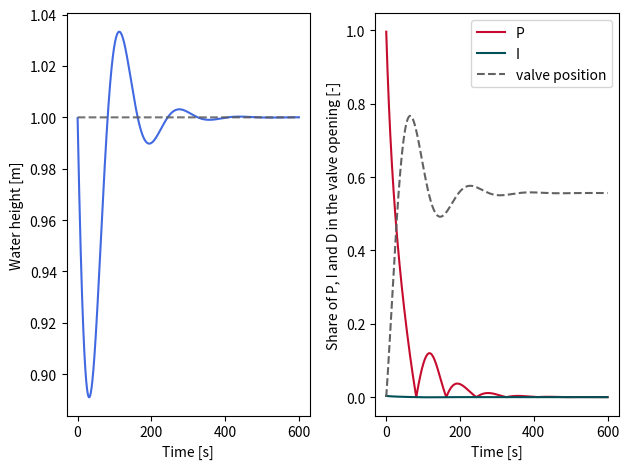

Generate this figure with matplotlib:
# -*- coding: utf-8 -*-
"""
Created on Thu Mar 26 14:15:51 2020

[redacted]
"""
#quelques couleurs
rouge_A='#C60C2E'
vert1_A='#005157'
vert2_A='#627D77'
vert3_A='#9EB28F'
vert4_A='#C5E5A4'
medblue='royalblue'
gris1_A='#595A5C'
coule=[rouge_A,vert1_A,vert2_A,vert3_A,vert4_A,medblue,gris1_A]
import numpy as np
import matplotlib.pyplot as plt

def fc_valve_curve(characteristic, valve_pos,Qmax):
	if characteristic == "linear":
		Qalim = Qmax * valve_pos
	elif characteristic == "equal_pct":
		Qalim = Qmax * np.exp(3.5 * (valve_pos - 1))
	elif characteristic == "quadratic":
		Qalim = Qmax * valve_pos**2
	return Qalim

#valve characteristic ="equal_pct" or "quadratic" or "linear"
characteristic="linear" 

# Geometrical data
Pi = 3.14159269 #nombre pi
Dr = 1 #m tank diameter
Ds = 0.04 #m outlet diameter
Sr = Pi * Dr**2 / 4 #m² tank surface 
Ss = Pi * Ds**2 / 4 #m² outlet surface
H0 = 1 #m tank height
B = Ss / Sr * np.sqrt(2 * 9.81) # precompute B, constant in the equation for h

# PID parameters
prop_band = 0.5 # m
Tn = 15
Td = 0
Qmax = 10 # L/s supply flowrate
KP = 1 / prop_band # proportional gain 
Qmax = Qmax / 1000 #conversion to m3/s

# initial values
h = H0 #m height =set point heit
Qalim = 0  # no flow rate
sim_time= 600 # simulation duration s

# time and timestep
t = 0
dt = 0.05 # [s] time stem /sampling rate

#Remise à zero des paramètres de calcul de la regulation
sum_error = 0
delta_error = 0
valve_position = 0
deltaT_previous = 0

pcent_P,pcent_I,pcent_D=[],[],[]
time,height=[],[]
v_pos=[]

while t <= sim_time:
	#Euler explicit for water height
	A = Qalim / Sr #compute A 
	h = dt * (A - B * np.sqrt(h)) + h
	#integral action
	sum_error = dt / Tn * (H0 - h) + sum_error
	#derivative action
	delta_error = (H0 - h) - deltaT_previous
	#computation of the valve position with PID
	valve_position = KP * ((H0 - h) + sum_error + Td * delta_error / dt)

	#Control for valve opening
	if valve_position < 0:
		valve_position = 0
		Qalim = 0
	elif valve_position > 1:
		valve_position = 1
		Qalim = Qmax
	else:
		Qalim=fc_valve_curve(characteristic, valve_position,Qmax)
	v_pos.append(valve_position)
	# let's see and plot who does what at each time step
	if valve_position > 0:
		pcent_P.append(abs (H0 - h) * KP / valve_position)
		pcent_I.append( KP * (H0 - h) * (dt / Tn) / valve_position)
		pcent_D.append(KP * (Td * delta_error / dt) / valve_position)
	else:
		pcent_P.append(0)
		pcent_I.append(0)
		pcent_D.append(0)
	deltaT_previous = H0 - h
	t+=dt
	time.append(t)
	height.append(h)

plt.subplot(121)
plt.xlabel("Time [s]")
plt.ylabel("Water height [m]")
plt.plot(time, height,color=coule[-2],linestyle="-",alpha=1,marker='')
plt.plot(time, np.ones(len(time))*H0,color=coule[-1],linestyle="--",alpha=0.85,marker='')

plt.subplot(122)
plt.xlabel("Time [s]")
plt.ylabel("Share of P, I and D in the valve opening [-]")
plt.plot(time, pcent_P,color=coule[0],linestyle="-",alpha=1,marker='',label="P")
plt.plot(time, pcent_I,color=coule[1],linestyle="-",alpha=1,marker='',label="I")
if Td != 0:
	plt.plot(time, pcent_D,color=coule[2],linestyle="-",alpha=1,marker='',label="D")
plt.plot(time, v_pos,color=coule[-1],linestyle="--",alpha=0.95,marker='',label="valve position")

plt.legend()
plt.tight_layout()
